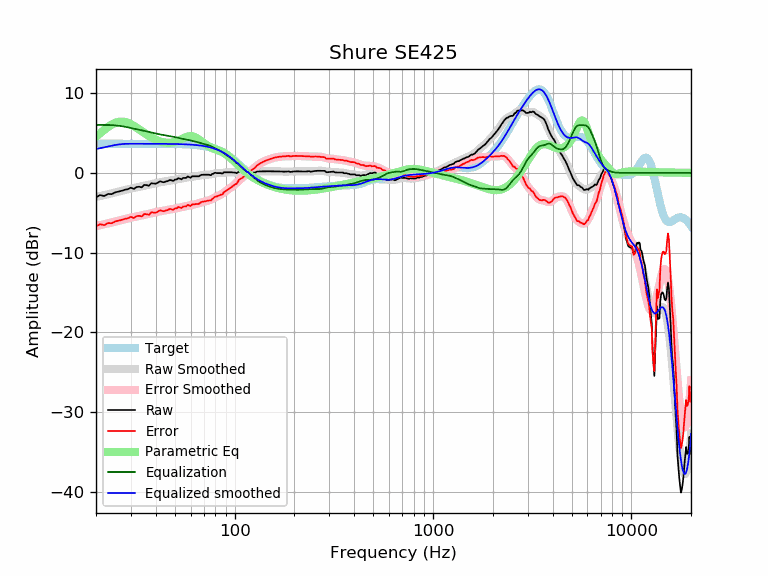

Values plotted in this chart, from the file beside it:
frequency, raw, error, smoothed, error_smoothed, equalization, parametric_eq, equalized_raw, equalized_smoothed, target
20, -3.05, -6.70, -3.02, -6.67, 6.00, 4.53, 2.95, 2.98, 3.65
21, -2.79, -6.44, -2.91, -6.56, 6.00, 4.98, 3.21, 3.09, 3.65
22, -2.91, -6.56, -2.79, -6.44, 6.00, 5.39, 3.09, 3.21, 3.65
23, -2.65, -6.29, -2.68, -6.33, 6.00, 5.76, 3.35, 3.32, 3.65
24, -2.67, -6.31, -2.57, -6.22, 5.98, 6.05, 3.32, 3.41, 3.65
25, -2.44, -6.09, -2.46, -6.11, 5.95, 6.27, 3.51, 3.49, 3.65
26, -2.34, -5.99, -2.35, -6.00, 5.91, 6.39, 3.56, 3.56, 3.65
27, -2.24, -5.89, -2.25, -5.89, 5.85, 6.43, 3.61, 3.60, 3.65
28, -2.11, -5.76, -2.15, -5.80, 5.78, 6.38, 3.67, 3.63, 3.65
29, -2.04, -5.69, -2.06, -5.70, 5.70, 6.26, 3.66, 3.65, 3.65
30, -1.86, -5.51, -1.97, -5.62, 5.62, 6.10, 3.76, 3.65, 3.65
31, -2.02, -5.67, -1.90, -5.54, 5.54, 5.90, 3.52, 3.65, 3.65
32, -1.79, -5.43, -1.82, -5.47, 5.47, 5.68, 3.68, 3.65, 3.65
33, -1.74, -5.39, -1.76, -5.40, 5.40, 5.45, 3.66, 3.65, 3.65
34, -1.82, -5.47, -1.69, -5.33, 5.33, 5.23, 3.51, 3.65, 3.65
35, -1.51, -5.16, -1.62, -5.27, 5.27, 5.01, 3.75, 3.64, 3.64
36, -1.54, -5.18, -1.55, -5.20, 5.20, 4.80, 3.66, 3.64, 3.64
37, -1.62, -5.26, -1.48, -5.13, 5.13, 4.61, 3.51, 3.64, 3.64
38, -1.31, -4.95, -1.42, -5.06, 5.06, 4.44, 3.75, 3.64, 3.64
39, -1.34, -4.98, -1.35, -4.99, 4.99, 4.29, 3.65, 3.64, 3.64
40, -1.36, -5.00, -1.29, -4.93, 4.93, 4.15, 3.57, 3.64, 3.64
41, -1.24, -4.88, -1.23, -4.87, 4.87, 4.04, 3.63, 3.64, 3.64
42, -1.06, -4.69, -1.18, -4.82, 4.82, 3.95, 3.76, 3.64, 3.64
43, -1.14, -4.77, -1.14, -4.77, 4.77, 3.87, 3.64, 3.64, 3.64
44, -1.18, -4.81, -1.10, -4.73, 4.73, 3.82, 3.55, 3.63, 3.63
45, -1.07, -4.70, -1.06, -4.69, 4.69, 3.78, 3.62, 3.63, 3.63
46, -1.04, -4.67, -1.02, -4.65, 4.65, 3.77, 3.61, 3.63, 3.63
47, -0.89, -4.52, -0.98, -4.61, 4.61, 3.77, 3.71, 3.63, 3.63
48, -0.94, -4.56, -0.94, -4.56, 4.56, 3.80, 3.63, 3.62, 3.62
49, -1.02, -4.64, -0.90, -4.52, 4.52, 3.84, 3.50, 3.62, 3.62
50, -0.84, -4.46, -0.86, -4.48, 4.48, 3.90, 3.63, 3.62, 3.62
51, -0.84, -4.45, -0.82, -4.43, 4.43, 3.97, 3.60, 3.61, 3.61
52, -0.67, -4.27, -0.78, -4.39, 4.39, 4.05, 3.72, 3.61, 3.61
53, -0.74, -4.34, -0.74, -4.34, 4.34, 4.14, 3.61, 3.60, 3.60
54, -0.82, -4.41, -0.70, -4.30, 4.30, 4.24, 3.48, 3.59, 3.59
55, -0.63, -4.22, -0.67, -4.25, 4.25, 4.33, 3.62, 3.59, 3.59
56, -0.63, -4.21, -0.63, -4.21, 4.21, 4.42, 3.57, 3.58, 3.58
57, -0.63, -4.21, -0.60, -4.17, 4.17, 4.50, 3.53, 3.57, 3.57
58, -0.45, -4.02, -0.56, -4.13, 4.13, 4.55, 3.67, 3.56, 3.56
59, -0.53, -4.09, -0.54, -4.09, 4.09, 4.59, 3.55, 3.55, 3.55
60, -0.61, -4.15, -0.51, -4.05, 4.05, 4.60, 3.44, 3.54, 3.54
61, -0.43, -3.96, -0.49, -4.02, 4.02, 4.59, 3.58, 3.53, 3.53
62, -0.43, -3.95, -0.47, -3.98, 3.98, 4.55, 3.55, 3.51, 3.51
63, -0.43, -3.93, -0.44, -3.94, 3.94, 4.48, 3.51, 3.50, 3.50
64, -0.43, -3.92, -0.42, -3.90, 3.90, 4.40, 3.47, 3.48, 3.48
65, -0.43, -3.90, -0.39, -3.86, 3.86, 4.30, 3.42, 3.47, 3.47
66, -0.43, -3.88, -0.36, -3.81, 3.81, 4.19, 3.37, 3.45, 3.45
67, -0.33, -3.76, -0.33, -3.76, 3.76, 4.07, 3.42, 3.43, 3.43
68, -0.24, -3.65, -0.30, -3.71, 3.71, 3.95, 3.46, 3.41, 3.41
69, -0.23, -3.61, -0.28, -3.66, 3.66, 3.83, 3.43, 3.38, 3.38
70, -0.23, -3.59, -0.26, -3.62, 3.62, 3.72, 3.39, 3.36, 3.36
71, -0.23, -3.56, -0.25, -3.58, 3.58, 3.61, 3.35, 3.33, 3.33
72, -0.23, -3.53, -0.24, -3.54, 3.54, 3.51, 3.31, 3.30, 3.30
73, -0.23, -3.50, -0.23, -3.50, 3.50, 3.41, 3.27, 3.27, 3.27
74, -0.23, -3.47, -0.22, -3.46, 3.46, 3.33, 3.23, 3.24, 3.24
75, -0.27, -3.47, -0.20, -3.40, 3.40, 3.25, 3.14, 3.20, 3.20
76, -0.29, -3.45, -0.18, -3.34, 3.34, 3.18, 3.05, 3.16, 3.16
77, -0.13, -3.25, -0.15, -3.27, 3.27, 3.12, 3.14, 3.12, 3.12
78, -0.13, -3.21, -0.12, -3.20, 3.20, 3.06, 3.07, 3.08, 3.08
79, -0.01, -3.04, -0.09, -3.12, 3.12, 3.00, 3.11, 3.03, 3.03
... 553 more rows
